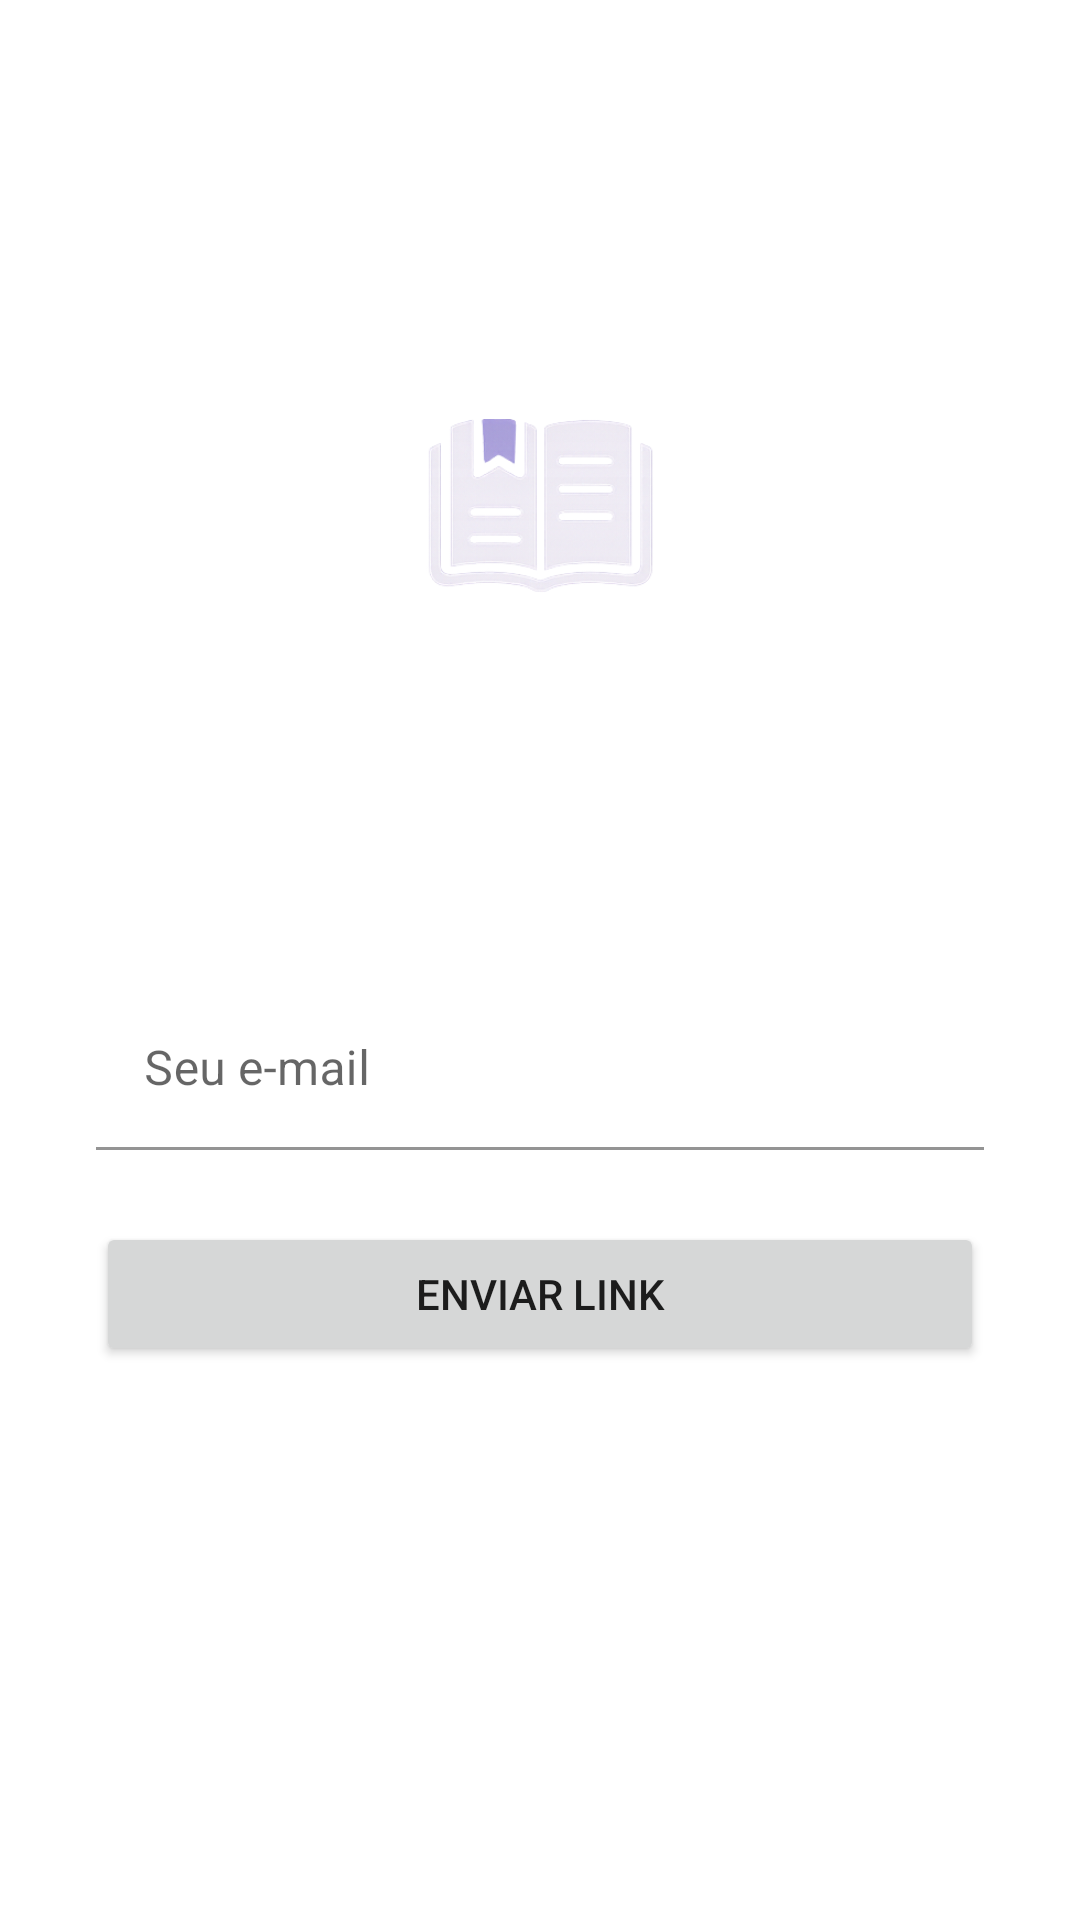

Produce the Android XML layout that renders to this screen, including the resource entries it uses.
<!-- AndroidManifest.xml: application theme Theme.MeuAppFirebase -->
<!-- res/layout/activity_recuperar_senha.xml -->
<?xml version="1.0" encoding="utf-8"?>
<ScrollView
    xmlns:android="http://schemas.android.com/apk/res/android"
    xmlns:app="http://schemas.android.com/apk/res-auto"
    xmlns:tools="http://schemas.android.com/tools"
    android:layout_width="match_parent"
    android:layout_height="match_parent"
    android:fillViewport="true"
    android:background="@drawable/chatgpt_image_22_de_abr__de_2025_14_02_10"
    tools:context=".RecuperarSenhaActivity">

    <androidx.constraintlayout.widget.ConstraintLayout
        android:layout_width="match_parent"
        android:layout_height="wrap_content">

        <LinearLayout
            android:layout_width="0dp"
            android:layout_height="wrap_content"
            android:orientation="vertical"
            android:gravity="center_horizontal"
            android:padding="32dp"
            app:layout_constraintTop_toTopOf="parent"
            app:layout_constraintBottom_toBottomOf="parent"
            app:layout_constraintStart_toStartOf="parent"
            app:layout_constraintEnd_toEndOf="parent">

            <ImageView
                android:layout_width="80dp"
                android:layout_height="80dp"
                android:src="@drawable/logo_app"
                android:layout_marginBottom="16dp"/>

            <TextView
                android:layout_width="wrap_content"
                android:layout_height="wrap_content"
                android:text="Recuperar Senha"
                android:textColor="@color/white"
                android:textSize="22sp"
                android:textStyle="bold"
                android:layout_marginBottom="16dp"/>

            <TextView
                android:layout_width="wrap_content"
                android:layout_height="wrap_content"
                android:text="Digite seu e-mail para receber um link de recuperação."
                android:textColor="@color/white"
                android:textAlignment="center"
                android:layout_marginBottom="24dp"/>

            <com.google.android.material.textfield.TextInputLayout
                android:layout_width="match_parent"
                android:layout_height="wrap_content"
                android:hint="Seu e-mail"
                app:boxBackgroundColor="#B3FFFFFF"
                style="@style/Widget.MaterialComponents.TextInputLayout.FilledBox.Dense">
                <com.google.android.material.textfield.TextInputEditText
                    android:id="@+id/editTextEmailRecuperar"
                    android:layout_width="match_parent"
                    android:layout_height="wrap_content"
                    android:inputType="textEmailAddress"/>
            </com.google.android.material.textfield.TextInputLayout>

            <Button
                android:id="@+id/btnEnviarLink"
                android:layout_width="match_parent"
                android:layout_height="wrap_content"
                android:text="Enviar Link"
                android:padding="12dp"
                android:layout_marginTop="24dp"/>

            <Button
                android:id="@+id/buttonVoltarLogin"
                style="?attr/materialButtonOutlinedStyle"
                android:layout_width="match_parent"
                android:layout_height="wrap_content"
                android:text="Voltar para o Login"
                app:strokeColor="@color/white"
                android:textColor="@color/white"
                android:layout_marginTop="8dp"/>

        </LinearLayout>
    </androidx.constraintlayout.widget.ConstraintLayout>
</ScrollView>
<!-- resources referenced by this layout -->
<resources>
  <color name="white">#FFFFFFFF</color>
  <!-- drawable logo_app: png bitmap (drawable, 53245 bytes) -->
  <style name="Theme.MeuAppFirebase" parent="Theme.MaterialComponents.DayNight.NoActionBar">
          
          <item name="colorPrimary">@color/roxo</item>
          <item name="colorPrimaryVariant">@color/roxo_escuro</item>
          <item name="colorOnPrimary">@color/white</item>
          <item name="colorSecondary">@color/teal_200</item>
          <item name="colorSecondaryVariant">@color/teal_700</item>
          <item name="colorOnSecondary">@color/black</item>
  
          <item name="android:statusBarColor">@android:color/transparent</item>
          <item name="android:navigationBarColor">@android:color/transparent</item>
  
          <item name="android:windowLightStatusBar" tools:targetApi="m">false</item>
      </style>
  <color name="roxo">#7A40FF</color>
  <color name="roxo_escuro">#361A73</color>
  <color name="teal_200">#FF03DAC5</color>
  <color name="teal_700">#FF018786</color>
  <color name="black">#FF000000</color>
</resources>
